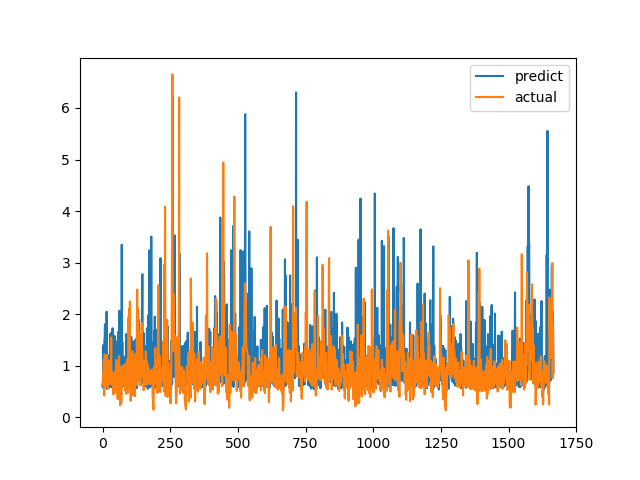

The data file committed next to this chart (first rows):
predict, actual
0.6333, 0.6238
0.5775, 0.6915
0.7408, 0.8558
1.403, 0.7094
1.375, 1.015
0.7628, 1.116
0.8361, 0.4183
1.517, 1.002
1.546, 1.219
1.803, 1.143
0.6555, 0.6528
1.49, 0.6747
0.6435, 0.601
0.7384, 0.6695
0.5984, 0.6538
2.048, 0.7814
0.5504, 1.206
0.9275, 0.8469
0.6437, 0.8286
1.208, 0.6482
0.5803, 0.5624
0.5749, 0.7183
0.5583, 1.1
0.645, 0.9542
0.6212, 0.729
0.7267, 0.6694
0.6178, 0.8631
0.828, 0.6465
1.613, 0.8223
0.59, 0.9236
0.6357, 0.8301
1.634, 1.067
0.6325, 1.546
1.627, 0.6827
0.6545, 0.6386
0.6519, 0.6464
0.577, 0.6881
1.727, 0.7274
0.6, 0.65
1.546, 0.8694
0.6033, 0.4409
0.7207, 0.4519
0.7222, 0.7575
1.355, 0.4952
0.5639, 0.6851
1.576, 0.7244
0.5901, 0.8654
0.74, 0.74
0.6119, 0.8071
1.405, 0.8204
0.5758, 1.114
0.5899, 1.109
1.471, 0.4751
0.6097, 1.039
0.6436, 0.9458
0.6886, 0.7878
0.6202, 0.3505
0.8806, 0.9368
0.5852, 0.9868
1.66, 0.647
... 1,607 more rows
